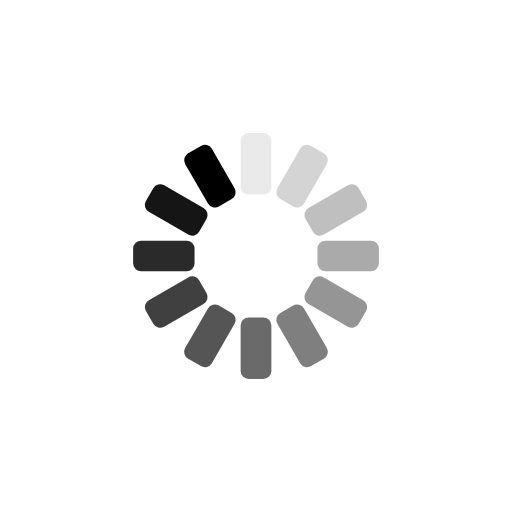
t = 0.00 s
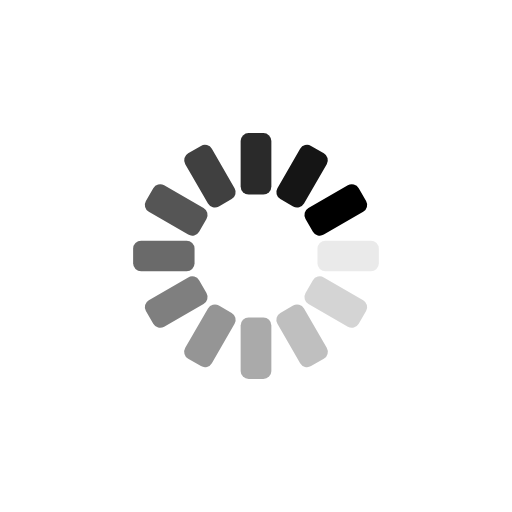
t = 0.25 s
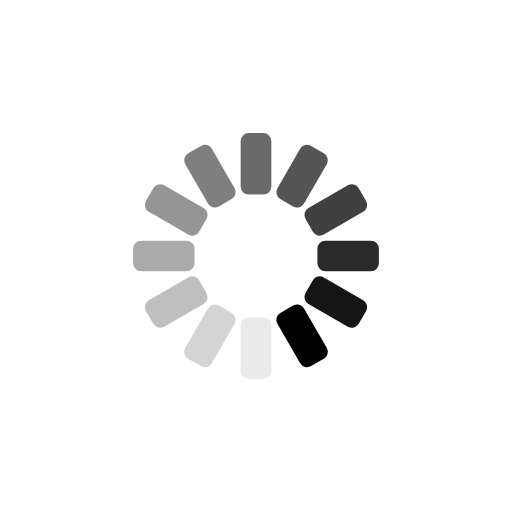
t = 0.50 s
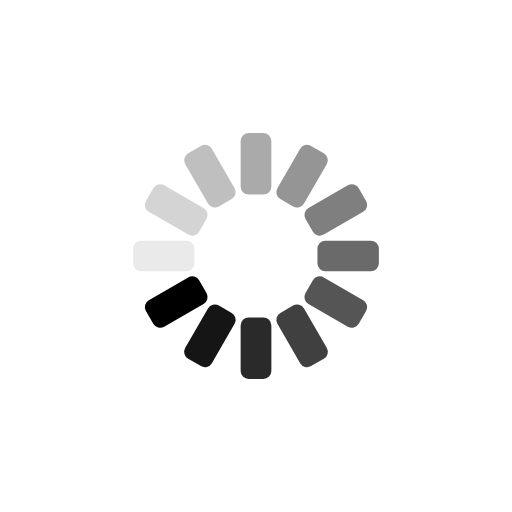
t = 0.75 s

The animated SVG that drew these frames (rendered in a browser with its animation timeline set to each time). Animation: 12 SMIL elements (animate=12); one cycle of 1.00 s, repeats indefinitely.

<svg xmlns="http://www.w3.org/2000/svg" viewBox="0 0 100 100" preserveAspectRatio="xMidYMid" width="200" height="200" style="shape-rendering: auto; display: block; background: transparent;" xmlns:xlink="http://www.w3.org/1999/xlink"><g><g transform="rotate(0 50 50)">
  <rect fill="#000000" height="12" width="6" ry="1.56" rx="1.56" y="26" x="47">
    <animate repeatCount="indefinite" begin="-0.9166666666666666s" dur="1s" keyTimes="0;1" values="1;0" attributeName="opacity"></animate>
  </rect>
</g><g transform="rotate(30 50 50)">
  <rect fill="#000000" height="12" width="6" ry="1.56" rx="1.56" y="26" x="47">
    <animate repeatCount="indefinite" begin="-0.8333333333333334s" dur="1s" keyTimes="0;1" values="1;0" attributeName="opacity"></animate>
  </rect>
</g><g transform="rotate(60 50 50)">
  <rect fill="#000000" height="12" width="6" ry="1.56" rx="1.56" y="26" x="47">
    <animate repeatCount="indefinite" begin="-0.75s" dur="1s" keyTimes="0;1" values="1;0" attributeName="opacity"></animate>
  </rect>
</g><g transform="rotate(90 50 50)">
  <rect fill="#000000" height="12" width="6" ry="1.56" rx="1.56" y="26" x="47">
    <animate repeatCount="indefinite" begin="-0.6666666666666666s" dur="1s" keyTimes="0;1" values="1;0" attributeName="opacity"></animate>
  </rect>
</g><g transform="rotate(120 50 50)">
  <rect fill="#000000" height="12" width="6" ry="1.56" rx="1.56" y="26" x="47">
    <animate repeatCount="indefinite" begin="-0.5833333333333334s" dur="1s" keyTimes="0;1" values="1;0" attributeName="opacity"></animate>
  </rect>
</g><g transform="rotate(150 50 50)">
  <rect fill="#000000" height="12" width="6" ry="1.56" rx="1.56" y="26" x="47">
    <animate repeatCount="indefinite" begin="-0.5s" dur="1s" keyTimes="0;1" values="1;0" attributeName="opacity"></animate>
  </rect>
</g><g transform="rotate(180 50 50)">
  <rect fill="#000000" height="12" width="6" ry="1.56" rx="1.56" y="26" x="47">
    <animate repeatCount="indefinite" begin="-0.4166666666666667s" dur="1s" keyTimes="0;1" values="1;0" attributeName="opacity"></animate>
  </rect>
</g><g transform="rotate(210 50 50)">
  <rect fill="#000000" height="12" width="6" ry="1.56" rx="1.56" y="26" x="47">
    <animate repeatCount="indefinite" begin="-0.3333333333333333s" dur="1s" keyTimes="0;1" values="1;0" attributeName="opacity"></animate>
  </rect>
</g><g transform="rotate(240 50 50)">
  <rect fill="#000000" height="12" width="6" ry="1.56" rx="1.56" y="26" x="47">
    <animate repeatCount="indefinite" begin="-0.25s" dur="1s" keyTimes="0;1" values="1;0" attributeName="opacity"></animate>
  </rect>
</g><g transform="rotate(270 50 50)">
  <rect fill="#000000" height="12" width="6" ry="1.56" rx="1.56" y="26" x="47">
    <animate repeatCount="indefinite" begin="-0.16666666666666666s" dur="1s" keyTimes="0;1" values="1;0" attributeName="opacity"></animate>
  </rect>
</g><g transform="rotate(300 50 50)">
  <rect fill="#000000" height="12" width="6" ry="1.56" rx="1.56" y="26" x="47">
    <animate repeatCount="indefinite" begin="-0.08333333333333333s" dur="1s" keyTimes="0;1" values="1;0" attributeName="opacity"></animate>
  </rect>
</g><g transform="rotate(330 50 50)">
  <rect fill="#000000" height="12" width="6" ry="1.56" rx="1.56" y="26" x="47">
    <animate repeatCount="indefinite" begin="0s" dur="1s" keyTimes="0;1" values="1;0" attributeName="opacity"></animate>
  </rect>
</g><g></g></g><!-- [ldio] generated by https://loading.io --></svg>
